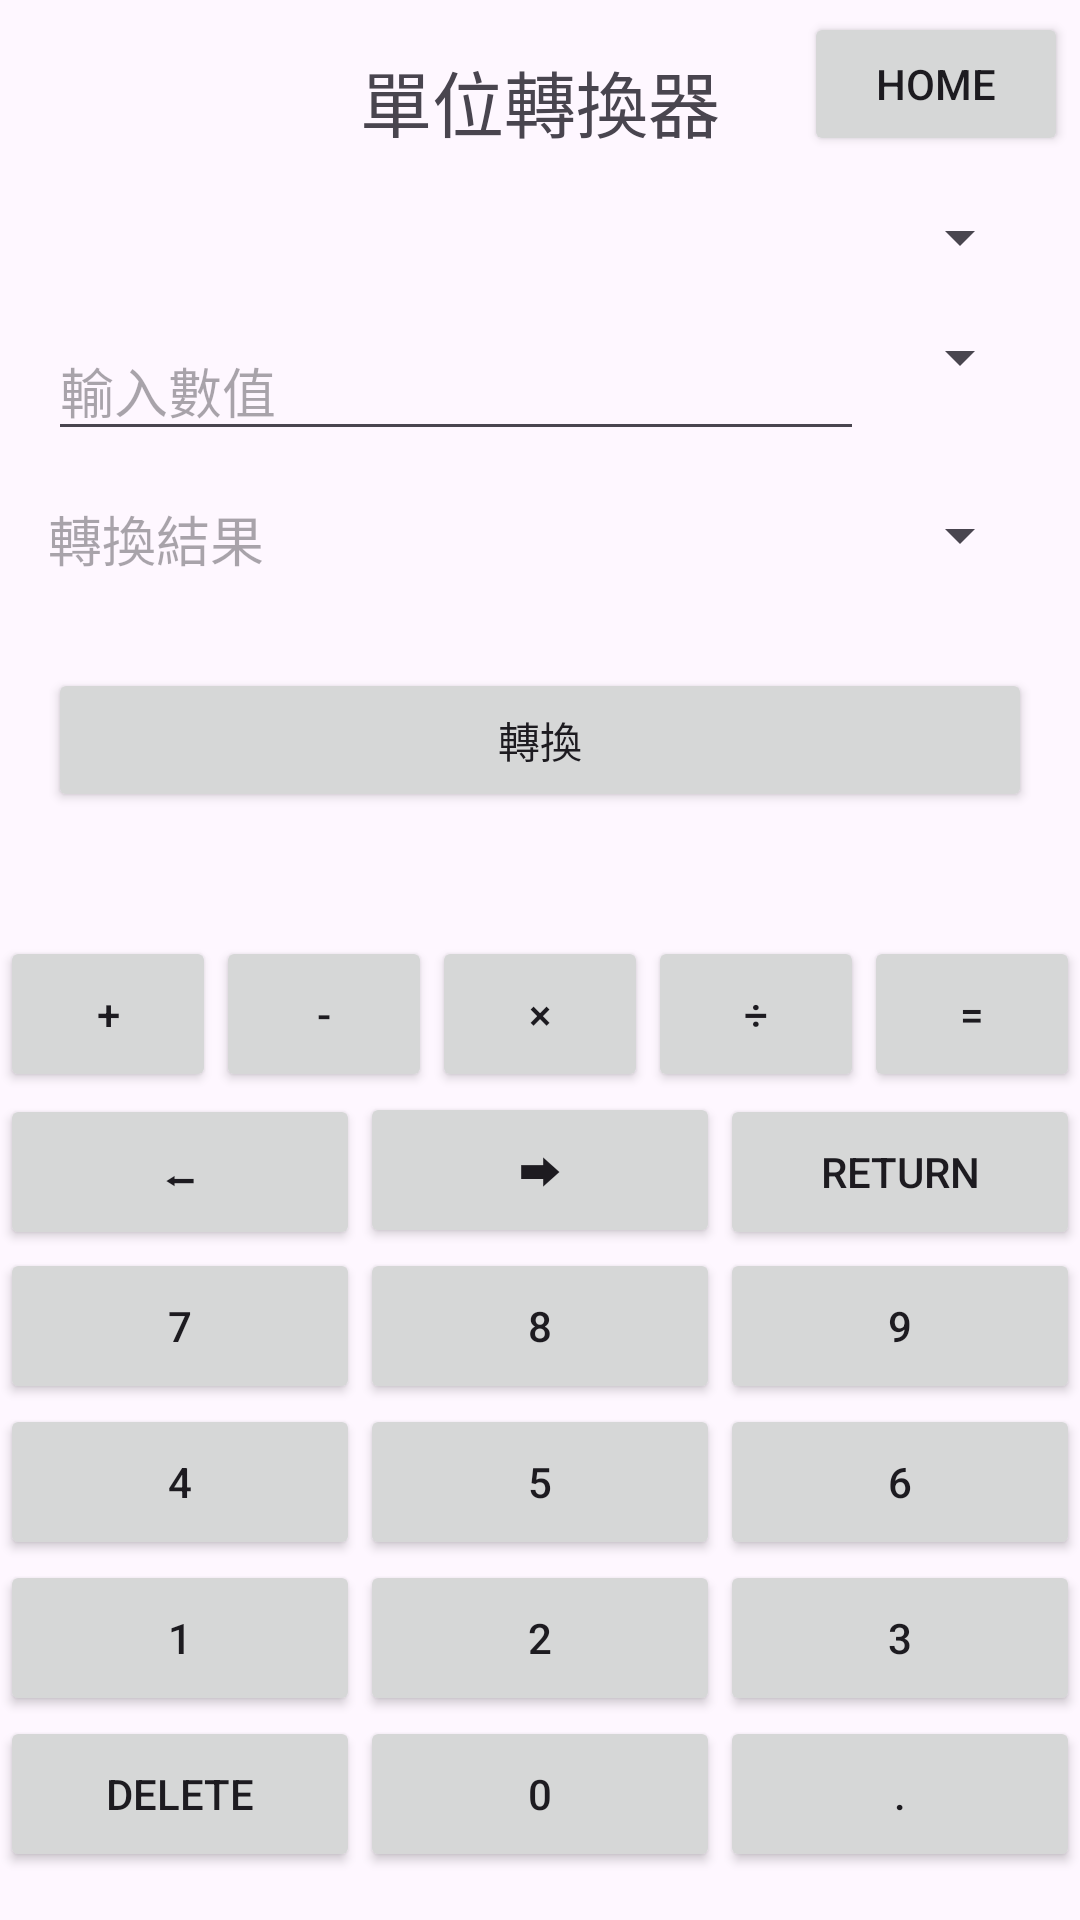

The Android layout XML behind this screen, and the referenced resources:
<!-- AndroidManifest.xml: application theme Theme.Final_Project_Test -->
<!-- res/layout/activity_main3.xml -->
<?xml version="1.0" encoding="utf-8"?>
<RelativeLayout
    xmlns:android="http://schemas.android.com/apk/res/android"
    android:layout_width="match_parent"
    android:layout_height="match_parent">

    
    <Button
        android:id="@+id/button_home"
        android:layout_width="wrap_content"
        android:layout_height="wrap_content"
        android:text="Home"
        android:layout_alignParentEnd="true"
        android:layout_alignParentTop="true"
        android:layout_margin="4dp" />

    
    <LinearLayout
        android:layout_width="match_parent"
        android:layout_height="match_parent"
        android:orientation="vertical"
        android:padding="16dp">

        <TextView
            android:layout_width="match_parent"
            android:layout_height="wrap_content"
            android:text="單位轉換器"
            android:textSize="24sp"
            android:textAlignment="center"
            android:layout_marginBottom="16dp"/>

        <Spinner
            android:id="@+id/categorySpinner"
            android:layout_width="match_parent"
            android:layout_height="wrap_content"
            android:layout_marginBottom="16dp"/>

        
        <LinearLayout
            android:layout_width="match_parent"
            android:layout_height="wrap_content"
            android:orientation="horizontal"
            android:layout_marginBottom="16dp">

            <EditText
                android:id="@+id/inputEditText"
                android:layout_width="0dp"
                android:layout_height="wrap_content"
                android:layout_weight="1"
                android:hint="輸入數值"
                android:inputType="numberDecimal"/>

            <Spinner
                android:id="@+id/fromUnitSpinner"
                android:layout_width="wrap_content"
                android:layout_height="wrap_content"
                android:layout_marginStart="8dp"/>
        </LinearLayout>

        
        <LinearLayout
            android:layout_width="match_parent"
            android:layout_height="wrap_content"
            android:orientation="horizontal"
            android:layout_marginBottom="30dp">

            <TextView
                android:id="@+id/resultTextView"
                android:layout_width="16dp"
                android:layout_height="wrap_content"
                android:layout_weight="1"
                android:textSize="18sp"
                android:hint="轉換結果"/>

            <Spinner
                android:id="@+id/toUnitSpinner"
                android:layout_width="wrap_content"
                android:layout_height="wrap_content"
                android:layout_marginStart="8dp"/>
        </LinearLayout>

        <Button
            android:id="@+id/convertButton"
            android:layout_width="match_parent"
            android:layout_height="wrap_content"
            android:text="轉換"/>
    </LinearLayout>

    
    <LinearLayout
        android:layout_width="match_parent"
        android:layout_height="wrap_content"
        android:orientation="vertical"
        android:layout_alignParentBottom="true"
        android:layout_marginBottom="16dp">

        
        <LinearLayout
            android:layout_width="match_parent"
            android:layout_height="wrap_content"
            android:orientation="horizontal">

            <Button
                android:id="@+id/button_plus"
                android:layout_width="0dp"
                android:layout_height="52dp"
                android:layout_weight="1"
                android:text="+" />

            <Button
                android:id="@+id/button_subtract"
                android:layout_width="0dp"
                android:layout_height="52dp"
                android:layout_weight="1"
                android:text="-" />

            <Button
                android:id="@+id/button_multiply"
                android:layout_width="0dp"
                android:layout_height="52dp"
                android:layout_weight="1"
                android:text="×" />

            <Button
                android:id="@+id/button_divided"
                android:layout_width="0dp"
                android:layout_height="52dp"
                android:layout_weight="1"
                android:text="÷" />

            <Button
                android:id="@+id/button_equals"
                android:layout_width="0dp"
                android:layout_height="52dp"
                android:layout_weight="1"
                android:text="=" />
        </LinearLayout>

        
        <LinearLayout
            android:layout_width="match_parent"
            android:layout_height="wrap_content"
            android:orientation="horizontal">

            <Button
                android:id="@+id/button_left"
                android:layout_width="0dp"
                android:layout_height="52dp"
                android:layout_weight="1"
                android:text="⬅" />

            <Button
                android:id="@+id/button_right"
                android:layout_width="0dp"
                android:layout_height="52dp"
                android:layout_weight="1"
                android:text="⮕" />

            <Button
                android:id="@+id/button_return"
                android:layout_width="0dp"
                android:layout_height="52dp"
                android:layout_weight="1"
                android:text="return" />
        </LinearLayout>

        
        <LinearLayout
            android:layout_width="match_parent"
            android:layout_height="wrap_content"
            android:orientation="horizontal">

            <Button
                android:id="@+id/button7"
                android:layout_width="0dp"
                android:layout_height="52dp"
                android:layout_weight="1"
                android:text="7" />

            <Button
                android:id="@+id/button8"
                android:layout_width="0dp"
                android:layout_height="52dp"
                android:layout_weight="1"
                android:text="8" />

            <Button
                android:id="@+id/button9"
                android:layout_width="0dp"
                android:layout_height="52dp"
                android:layout_weight="1"
                android:text="9" />
        </LinearLayout>

        
        <LinearLayout
            android:layout_width="match_parent"
            android:layout_height="wrap_content"
            android:orientation="horizontal">

            <Button
                android:id="@+id/button4"
                android:layout_width="0dp"
                android:layout_height="52dp"
                android:layout_weight="1"
                android:text="4" />

            <Button
                android:id="@+id/button5"
                android:layout_width="0dp"
                android:layout_height="52dp"
                android:layout_weight="1"
                android:text="5" />

            <Button
                android:id="@+id/button6"
                android:layout_width="0dp"
                android:layout_height="52dp"
                android:layout_weight="1"
                android:text="6" />
        </LinearLayout>

        
        <LinearLayout
            android:layout_width="match_parent"
            android:layout_height="wrap_content"
            android:orientation="horizontal">

            <Button
                android:id="@+id/button1"
                android:layout_width="0dp"
                android:layout_height="52dp"
                android:layout_weight="1"
                android:text="1" />

            <Button
                android:id="@+id/button2"
                android:layout_width="0dp"
                android:layout_height="52dp"
                android:layout_weight="1"
                android:text="2" />

            <Button
                android:id="@+id/button3"
                android:layout_width="0dp"
                android:layout_height="52dp"
                android:layout_weight="1"
                android:text="3" />
        </LinearLayout>

        
        <LinearLayout
            android:layout_width="match_parent"
            android:layout_height="wrap_content"
            android:orientation="horizontal">

            <Button
                android:id="@+id/button_delete"
                android:layout_width="0dp"
                android:layout_height="52dp"
                android:layout_weight="1"
                android:text="delete" />

            <Button
                android:id="@+id/button0"
                android:layout_width="0dp"
                android:layout_height="52dp"
                android:layout_weight="1"
                android:text="0" />

            <Button
                android:id="@+id/button_dot"
                android:layout_width="0dp"
                android:layout_height="52dp"
                android:layout_weight="1"
                android:text="." />
        </LinearLayout>
    </LinearLayout>
</RelativeLayout>
<!-- resources referenced by this layout -->
<resources>
  <style name="Theme.Final_Project_Test" parent="Base.Theme.Final_Project_Test" />
  <style name="Base.Theme.Final_Project_Test" parent="Theme.Material3.DayNight.NoActionBar">
          
          
      </style>
</resources>
